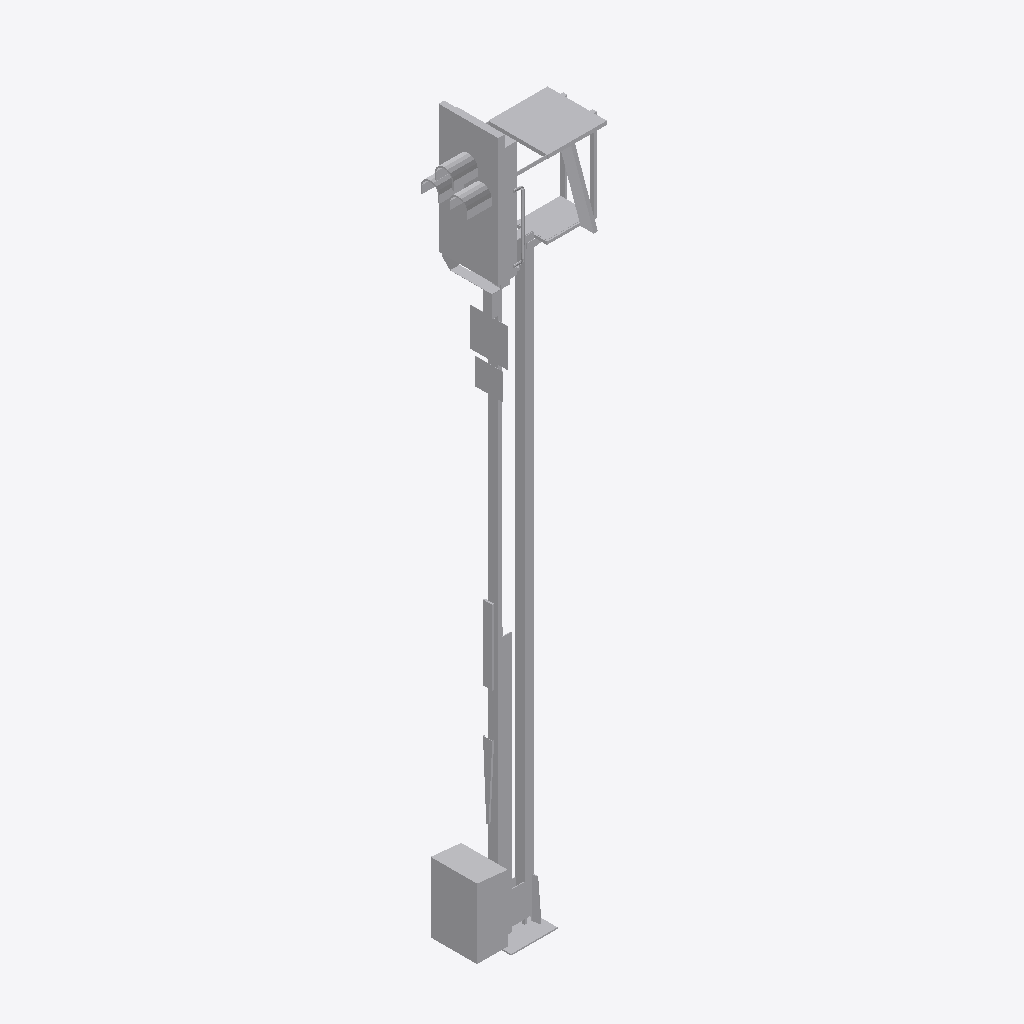
Isometric view of an IFC building model (IFC-SPF (STEP), schema IFC2X3, length unit metre), seen from the south-west, elements coloured by IFC class: 1 other element (light grey).
Extent 1.5 m × 0.7 m × 7.8 m (x, y, z). Storeys (1): Ebene 1 at 0.00 m. Elements (1): 1 IfcBuildingElementProxy.

HEADER;
FILE_DESCRIPTION(('ViewDefinition [CoordinationView_V2.0]'),'2;1');
FILE_NAME('','2022-09-20T13:30:08',(''),(''),'The EXPRESS Data Manager Version 5.02.0100.07 : ','20211019_1515(x64) - Exporter 20.2.60.15 - Defau','');
FILE_SCHEMA(('IFC2X3'));
ENDSEC;
DATA;
#104=IFCPROJECT('2ahxQJnQv1HQL3iXeSR9jK',#41,'',$,$,'','',(#96),#91);
#19533=IFCSITE('2ahxQJnQv1HQL3iXeSR9jM',#41,'Default',$,$,#19530,$,$,.ELEMENT.,(42,24,53,508911),(-71,-15,-29,-58837),0.0,$,$);
#114=IFCBUILDING('2ahxQJnQv1HQL3iXeSR9jL',#41,'',$,$,#32,$,'',.ELEMENT.,$,$,$);
#123=IFCBUILDINGSTOREY('2ahxQJnQv1HQL3iXhZas8h',#41,'Ebene 1',$,'Ebene:Ebene 1',#121,$,'Ebene 1',.ELEMENT.,0.0);
#19496=IFCBUILDINGELEMENTPROXY('0Kw3p5fbz8C9bifdGfB7x1',#41,'S 8000.5.7-8_M6400-HS-B_LOD200-300:S 8000.5.7-8_M6400-HS-B_LOD200-300:3346',$,'S 8000.5.7-8_M6400-HS-B_LOD200-300:S 8000.5.7-8_M6400-HS-B_LOD200-300',#19494,#19489,'3346',$);
ENDSEC;
